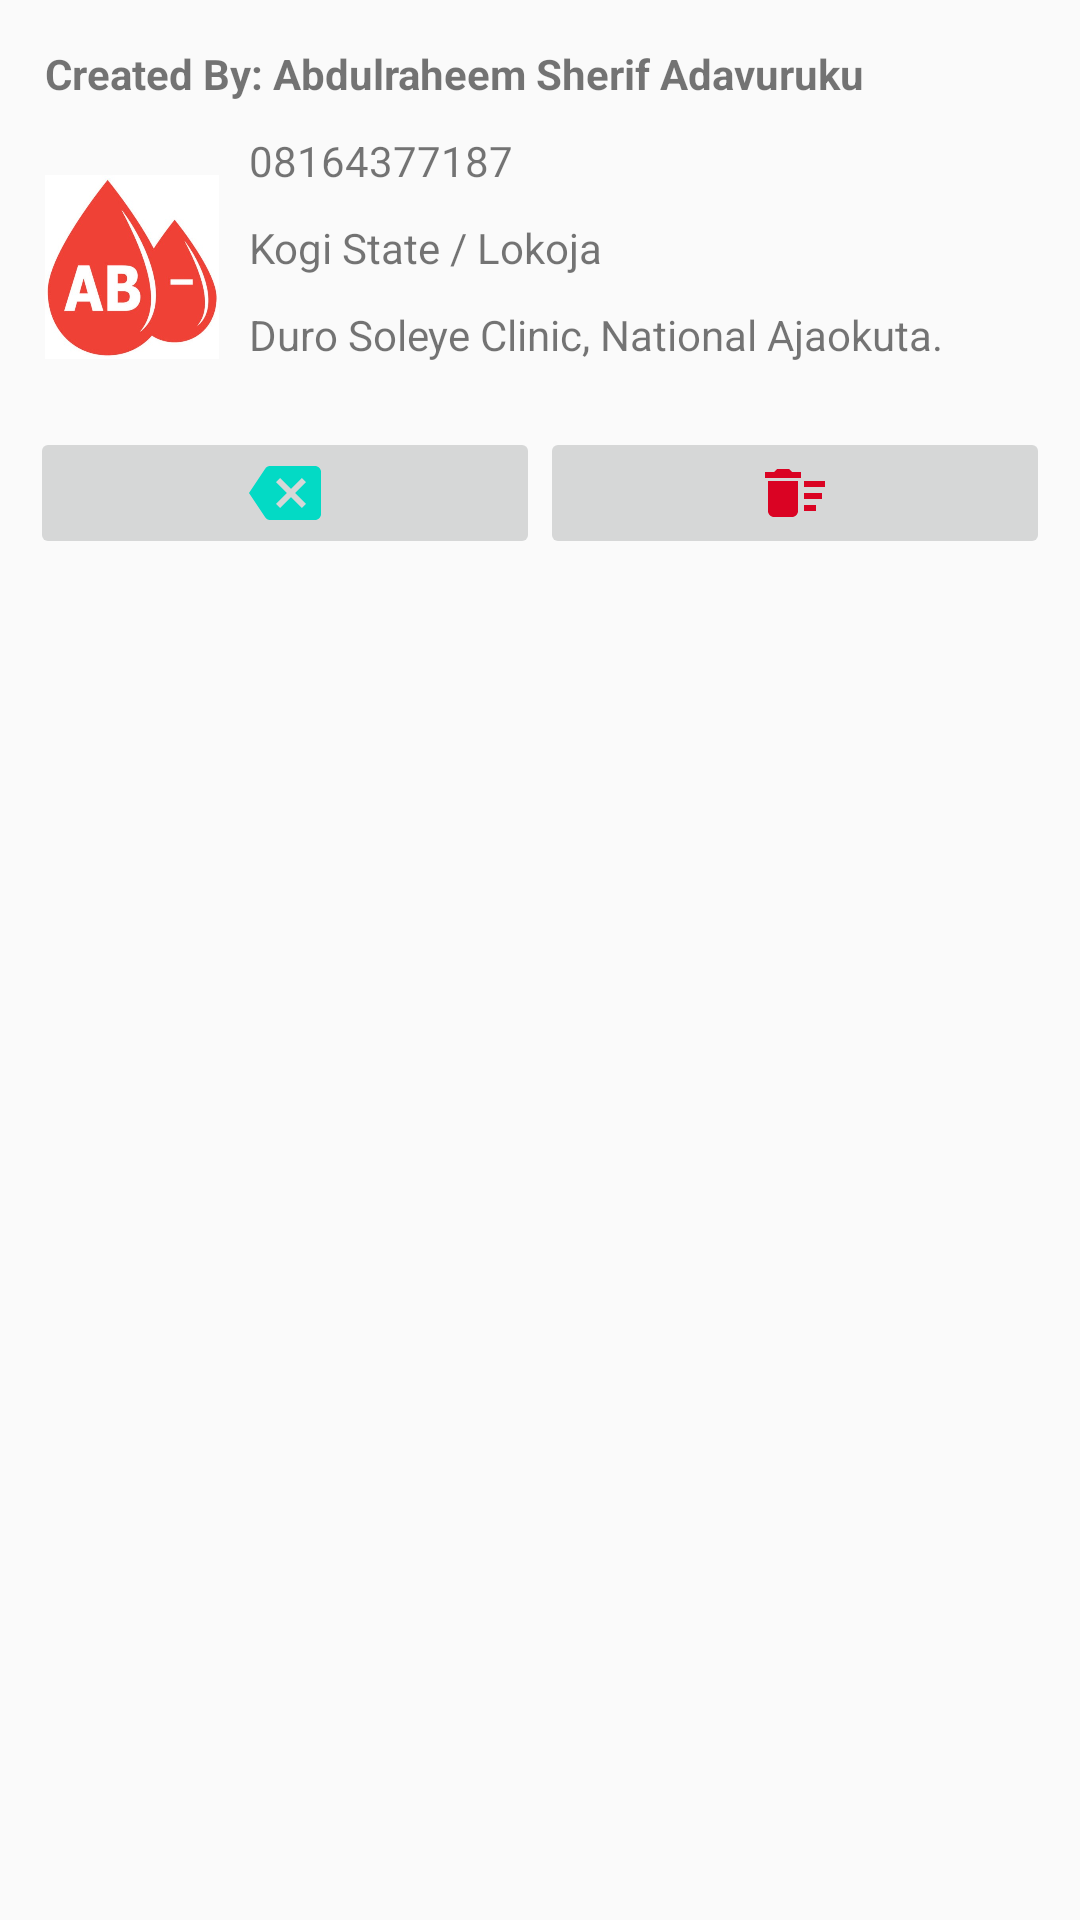

Reconstruct the res/layout file that produces this screen, plus the resources it refers to.
<!-- AndroidManifest.xml: application theme AppTheme -->
<!-- res/layout/custommyrequestlist.xml -->
<?xml version="1.0" encoding="utf-8"?>
<LinearLayout
    xmlns:android="http://schemas.android.com/apk/res/android" android:layout_width="match_parent"
    android:layout_height="wrap_content"
    android:orientation="vertical"
    android:padding="10dp">
    <TextView
        android:layout_width="match_parent"
        android:layout_height="wrap_content"
        android:id="@+id/by"
        android:padding="5dp"
        android:textStyle="bold"
        android:text="Created By: Abdulraheem Sherif Adavuruku"/>
    <LinearLayout
        android:layout_width="match_parent"
        android:layout_height="wrap_content"
        android:orientation="horizontal">
        <ImageView
            android:layout_width="0dp"
            android:layout_height="100dp"
            android:padding="5dp"
            android:src="@drawable/abminus"
            android:layout_weight="1"/>
        <LinearLayout
            android:layout_width="0dp"
            android:layout_height="wrap_content"
            android:layout_weight="4"
            android:orientation="vertical">
            <TextView
                android:layout_width="match_parent"
                android:layout_height="wrap_content"
                android:padding="5dp"
                android:text="08164377187"/>
            <TextView
                android:layout_width="match_parent"
                android:layout_height="wrap_content"
                android:padding="5dp"
                android:text="Kogi State / Lokoja"/>
            <TextView
                android:layout_width="match_parent"
                android:layout_height="wrap_content"
                android:padding="5dp"
                android:minLines="2"
                android:text="Duro Soleye Clinic, National Ajaokuta."/>
        </LinearLayout>
    </LinearLayout>

    <LinearLayout
        android:layout_width="match_parent"
        android:layout_height="wrap_content"
        android:orientation="horizontal">
        <ImageButton
            android:layout_width="0dp"
            android:layout_height="wrap_content"
            android:layout_weight="1"
            android:src="@drawable/ic_clear"
            android:id="@+id/close"/>
        <ImageButton
            android:layout_width="0dp"
            android:layout_height="wrap_content"
            android:layout_weight="1"
            android:src="@drawable/ic_delete_sweep"
            android:id="@+id/delete"/>

    </LinearLayout>

</LinearLayout>
<!-- resources referenced by this layout -->
<resources>
  <!-- drawable abminus: jpg bitmap (drawable, 52462 bytes) -->
  <!-- drawable ic_clear (drawable) -->
  <vector xmlns:android="http://schemas.android.com/apk/res/android"
      android:width="24dp"
      android:height="24dp"
      android:viewportWidth="24"
      android:viewportHeight="24">
    <path
        android:fillColor="#03DAC5"
        android:pathData="M22,3L7,3c-0.69,0 -1.23,0.35 -1.59,0.88L0,12l5.41,8.11c0.36,0.53 0.9,0.89 1.59,0.89h15c1.1,0 2,-0.9 2,-2L24,5c0,-1.1 -0.9,-2 -2,-2zM19,15.59L17.59,17 14,13.41 10.41,17 9,15.59 12.59,12 9,8.41 10.41,7 14,10.59 17.59,7 19,8.41 15.41,12 19,15.59z"/>
  </vector>
  <!-- drawable ic_delete_sweep (drawable) -->
  <vector xmlns:android="http://schemas.android.com/apk/res/android"
      android:width="24dp"
      android:height="24dp"
      android:viewportWidth="24"
      android:viewportHeight="24">
    <path
        android:fillColor="#DA0323"
        android:pathData="M15,16h4v2h-4zM15,8h7v2h-7zM15,12h6v2h-6zM3,18c0,1.1 0.9,2 2,2h6c1.1,0 2,-0.9 2,-2L13,8L3,8v10zM14,5h-3l-1,-1L6,4L5,5L2,5v2h12z"/>
  </vector>
  <style name="AppTheme" parent="Theme.AppCompat.Light.DarkActionBar">
          
          <item name="colorPrimary">@color/colorPrimary </item>
          <item name="colorPrimaryDark">@color/colorPrimary</item>
      </style>
  <color name="colorPrimary">#DA0323</color>
</resources>
